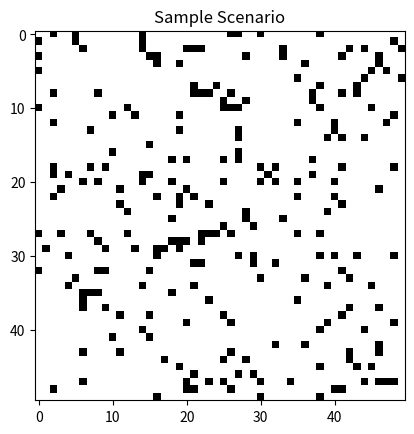

Source code (Python):
import numpy as np
import matplotlib.pyplot as plt

def generate_dynamic_scenario(size=(50, 50), obstacle_density=0.1, start=(0,0), goal=(49,49), seed = 1):
    np.random.seed(seed)  # Set seed for reproducibility
    grid = np.zeros(size)
    obstacle_positions = np.random.rand(*size) < obstacle_density
    grid[obstacle_positions] = 1
    grid[start] = grid[goal] = 0  # Ensure start and goal are free
    return grid

if __name__ == "__main__":
    scenario = generate_dynamic_scenario()
    plt.imshow(scenario, cmap='Greys')
    plt.title("Sample Scenario")
    plt.show()
